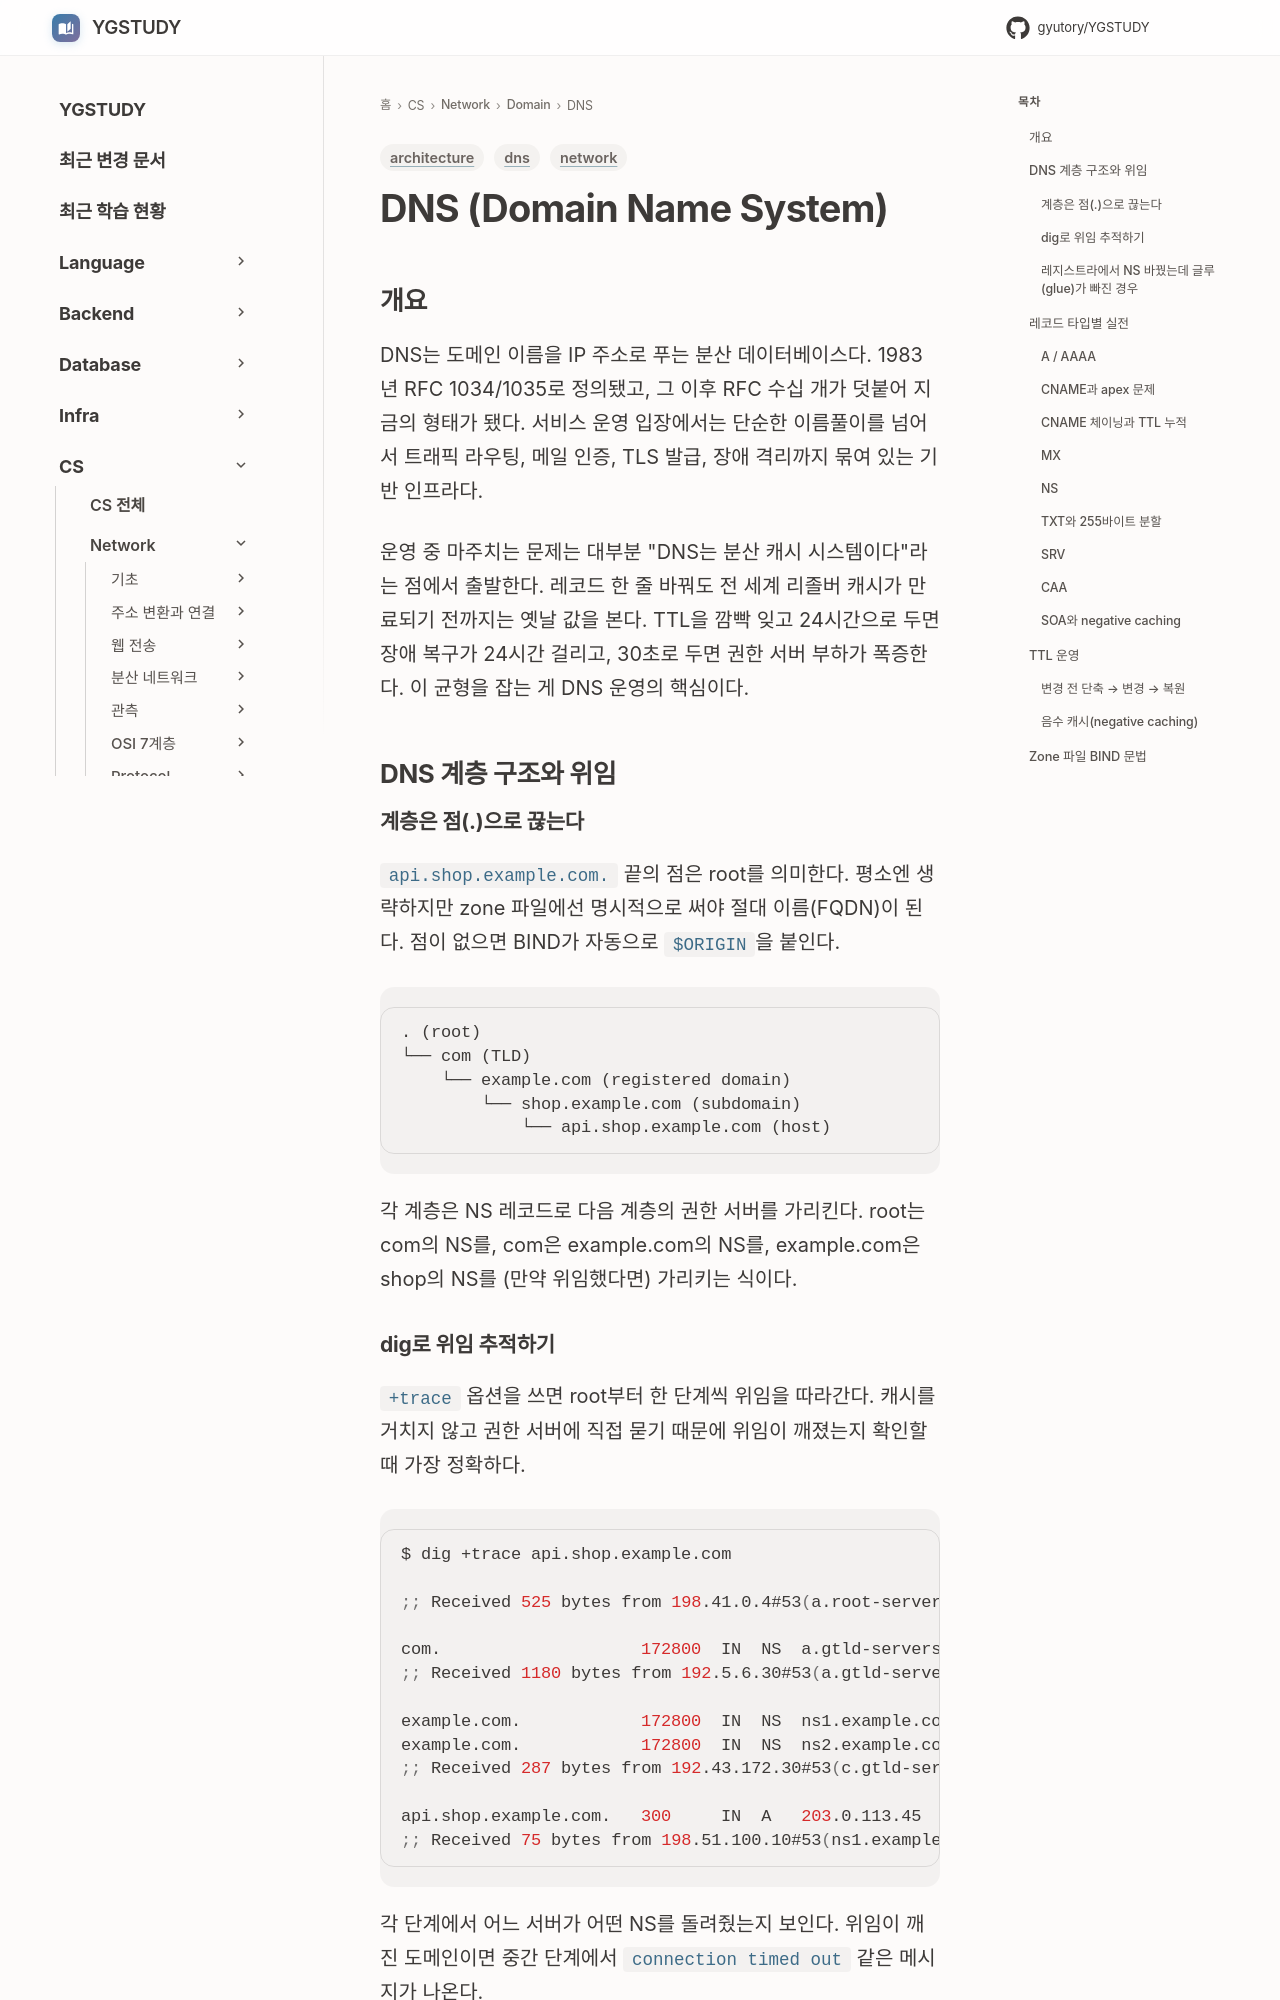

repository: GYUTORY/YGSTUDY · page: Network/Domain/DNS/index.html · generator: mkdocs

---
title: DNS (Domain Name System)
tags: [network, architecture, dns]
updated: 2026-05-14
---

# DNS (Domain Name System)

## 개요

DNS는 도메인 이름을 IP 주소로 푸는 분산 데이터베이스다. 1983년 RFC 1034/1035로 정의됐고, 그 이후 RFC 수십 개가 덧붙어 지금의 형태가 됐다. 서비스 운영 입장에서는 단순한 이름풀이를 넘어서 트래픽 라우팅, 메일 인증, TLS 발급, 장애 격리까지 묶여 있는 기반 인프라다.

운영 중 마주치는 문제는 대부분 "DNS는 분산 캐시 시스템이다"라는 점에서 출발한다. 레코드 한 줄 바꿔도 전 세계 리졸버 캐시가 만료되기 전까지는 옛날 값을 본다. TTL을 깜빡 잊고 24시간으로 두면 장애 복구가 24시간 걸리고, 30초로 두면 권한 서버 부하가 폭증한다. 이 균형을 잡는 게 DNS 운영의 핵심이다.

## DNS 계층 구조와 위임

### 계층은 점(.)으로 끊는다

`api.shop.example.com.` 끝의 점은 root를 의미한다. 평소엔 생략하지만 zone 파일에선 명시적으로 써야 절대 이름(FQDN)이 된다. 점이 없으면 BIND가 자동으로 `$ORIGIN`을 붙인다.

```
. (root)
└── com (TLD)
    └── example.com (registered domain)
        └── shop.example.com (subdomain)
            └── api.shop.example.com (host)
```

각 계층은 NS 레코드로 다음 계층의 권한 서버를 가리킨다. root는 com의 NS를, com은 example.com의 NS를, example.com은 shop의 NS를 (만약 위임했다면) 가리키는 식이다.
